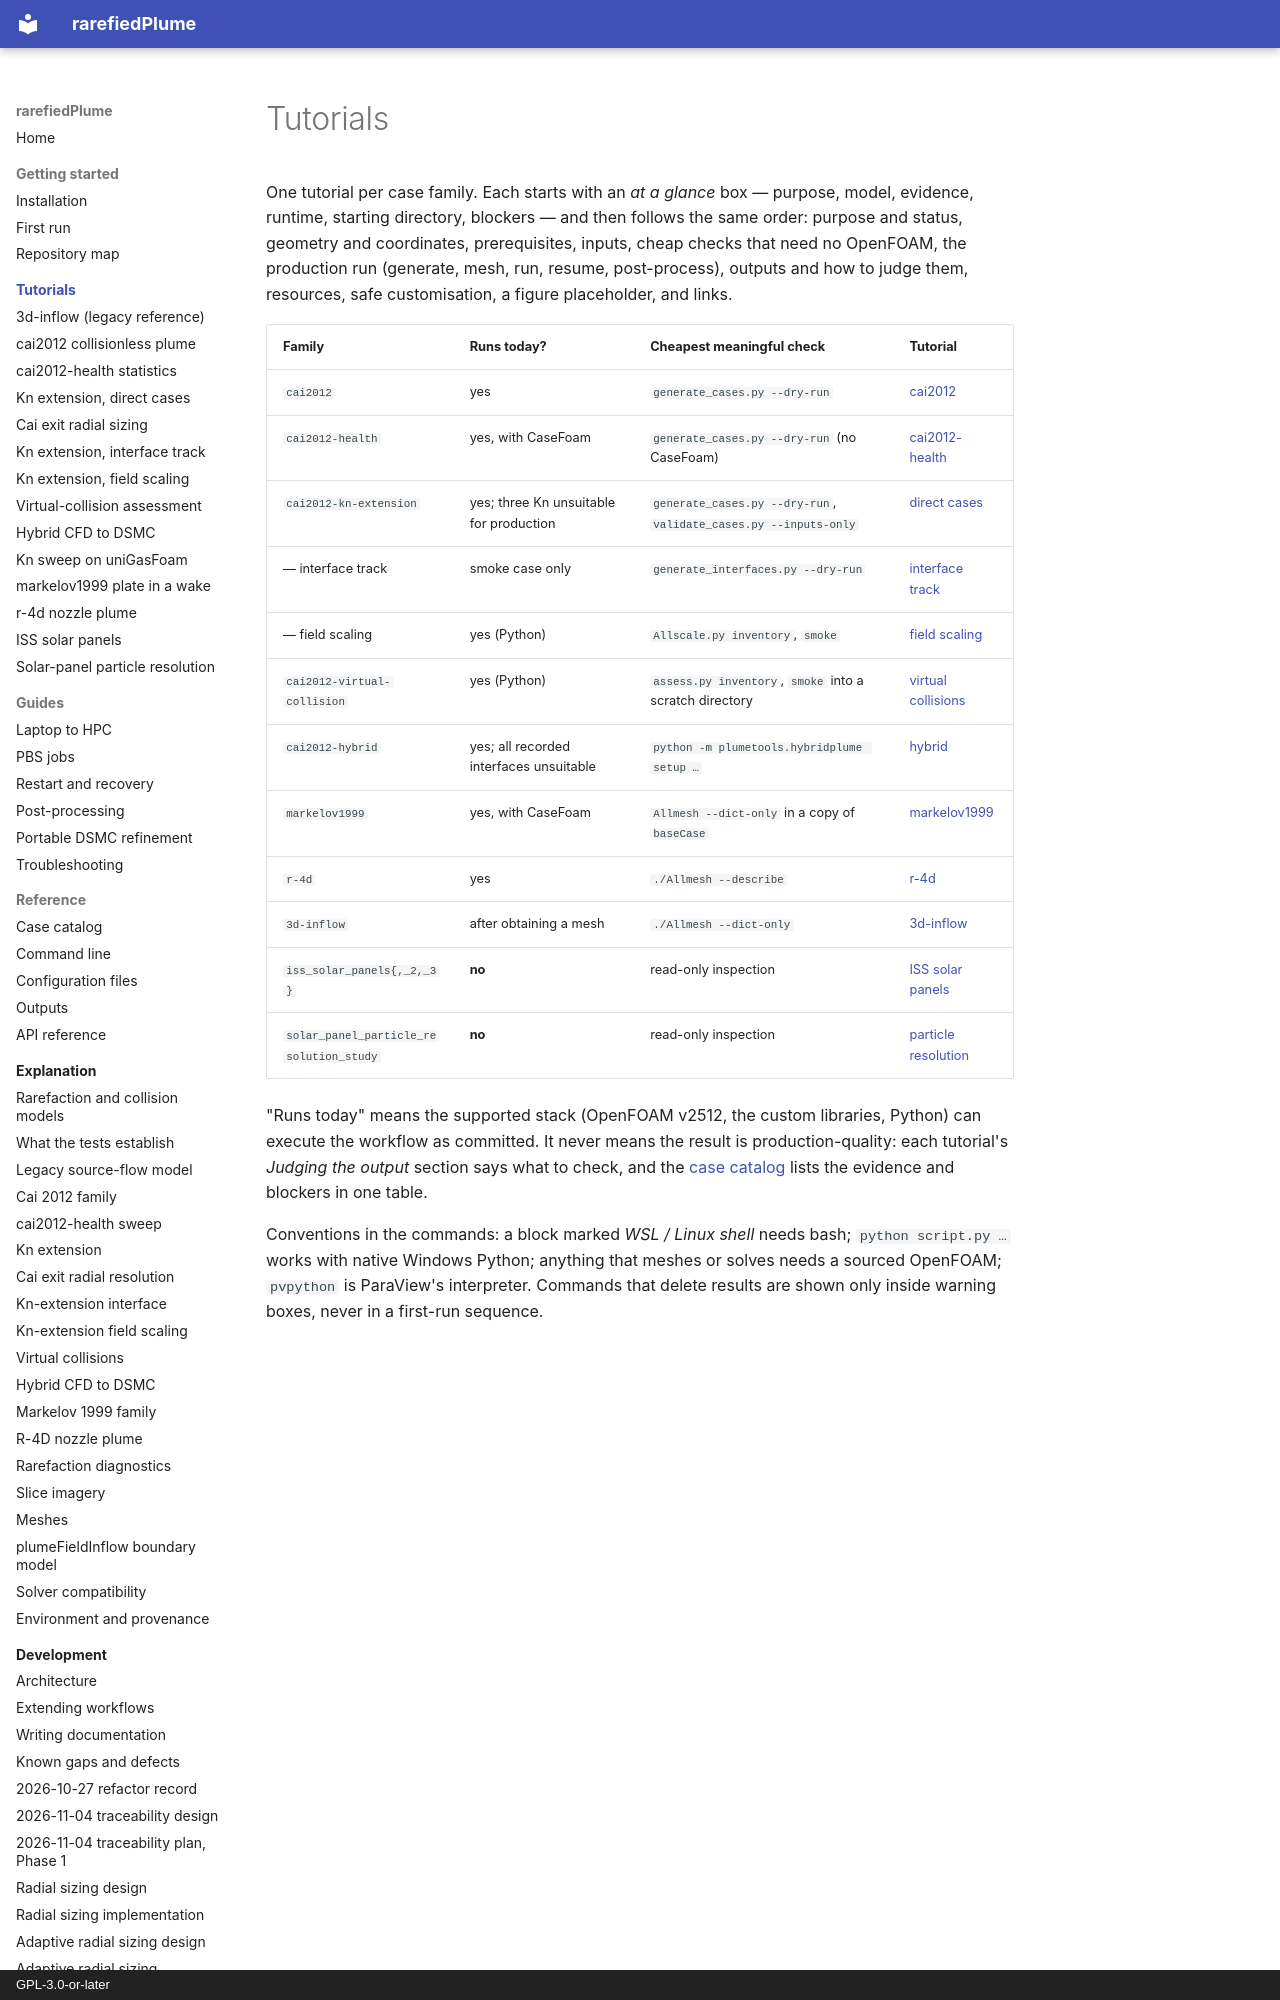

repository: andytorrestb/rarefiedPlume · page: tutorials/index.html · generator: mkdocs · copyright: GPL-3.0-or-later

# Tutorials

One tutorial per case family. Each starts with an *at a glance* box —
purpose, model, evidence, runtime, starting directory, blockers — and then
follows the same order: purpose and status, geometry and coordinates,
prerequisites, inputs, cheap checks that need no OpenFOAM, the production run
(generate, mesh, run, resume, post-process), outputs and how to judge them,
resources, safe customisation, a figure placeholder, and links.

| Family | Runs today? | Cheapest meaningful check | Tutorial |
|---|---|---|---|
| `cai2012` | yes | `generate_cases.py --dry-run` | [cai2012](cai2012.md) |
| `cai2012-health` | yes, with CaseFoam | `generate_cases.py --dry-run` (no CaseFoam) | [cai2012-health](cai2012-health.md) |
| `cai2012-kn-extension` | yes; three Kn unsuitable for production | `generate_cases.py --dry-run`, `validate_cases.py --inputs-only` | [direct cases](cai2012-kn-extension.md) |
| — interface track | smoke case only | `generate_interfaces.py --dry-run` | [interface track](cai2012-interfaces.md) |
| — field scaling | yes (Python) | `Allscale.py inventory`, `smoke` | [field scaling](cai2012-scaling.md) |
| `cai2012-virtual-collision` | yes (Python) | `assess.py inventory`, `smoke` into a scratch directory | [virtual collisions](cai2012-virtual-collision.md) |
| `cai2012-hybrid` | yes; all recorded interfaces unsuitable | `python -m plumetools.hybridplume setup …` | [hybrid](cai2012-hybrid.md) |
| `markelov1999` | yes, with CaseFoam | `Allmesh --dict-only` in a copy of `baseCase` | [markelov1999](markelov1999.md) |
| `r-4d` | yes | `./Allmesh --describe` | [r-4d](r-4d.md) |
| `3d-inflow` | after obtaining a mesh | `./Allmesh --dict-only` | [3d-inflow](3d-inflow.md) |
| `iss_solar_panels{,_2,_3}` | **no** | read-only inspection | [ISS solar panels](iss-solar-panels.md) |
| `solar_panel_particle_resolution_study` | **no** | read-only inspection | [particle resolution](particle-resolution.md) |
